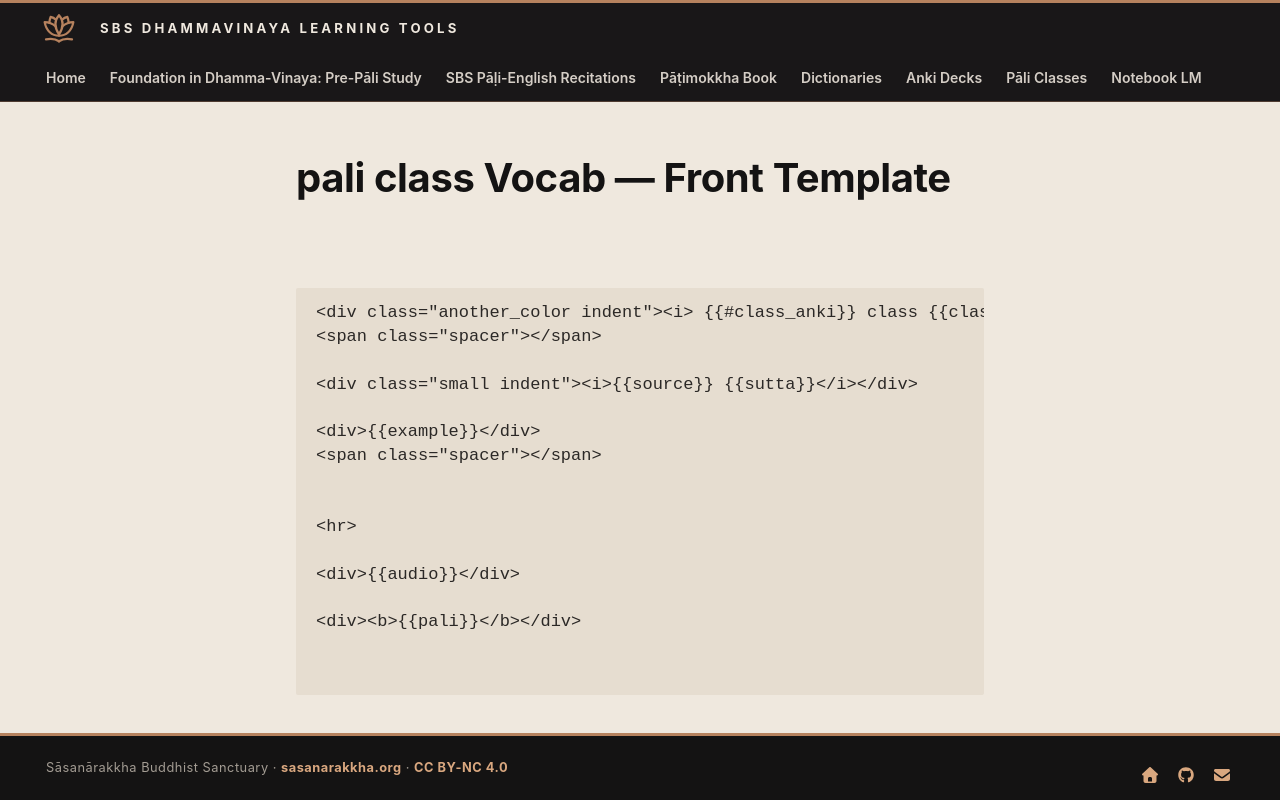

repository: sasanarakkha/study-tools · page: 5-anki/templates/class-front/index.html · generator: mkdocs

# pali class Vocab — Front Template

```html
<div class="another_color indent"><i> {{#class_anki}} class {{class_anki}} {{extra}} {{/class_anki}}</i></div>
<span class="spacer"></span>

<div class="small indent"><i>{{source}} {{sutta}}</i></div>

<div>{{example}}</div>
<span class="spacer"></span>


<hr>

<div>{{audio}}</div>

<div><b>{{pali}}</b></div>


```
